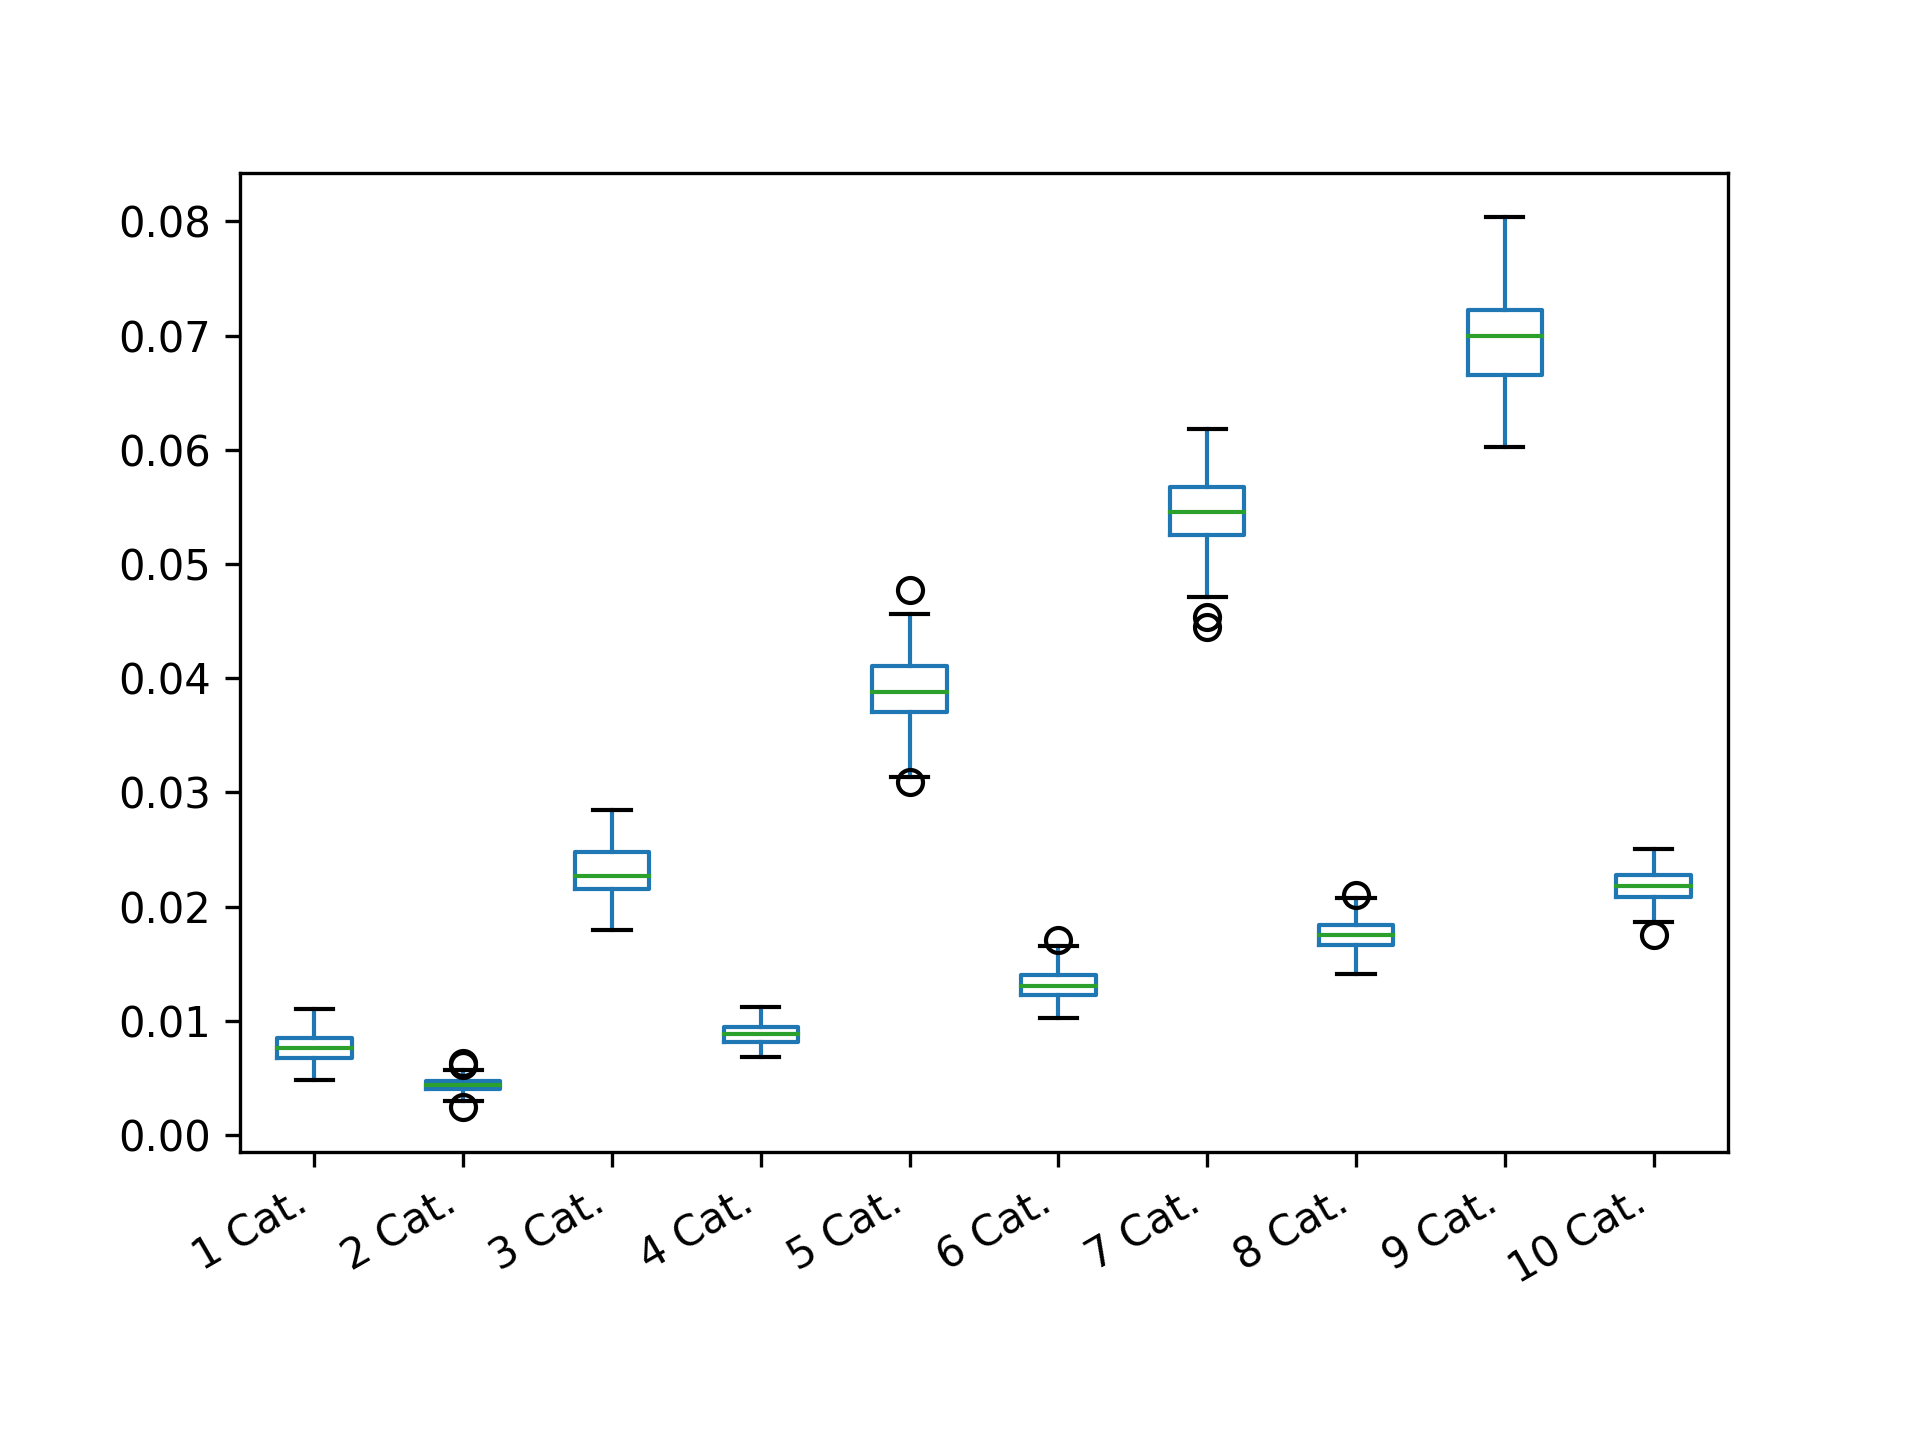

The table this chart was drawn from, first rows:
1 Cat.; 2 Cat.; 3 Cat.; 4 Cat.; 5 Cat.; 6 Cat.; 7 Cat.; 8 Cat.; 9 Cat.; 10 Cat.
0.008392; 0.0047; 0.02233; 0.01007; 0.04213; 0.01292; 0.05104; 0.01875; 0.07252; 0.02167
0.008042; 0.004842; 0.02301; 0.00775; 0.03158; 0.01376; 0.05373; 0.01616; 0.06601; 0.0228
0.00855; 0.003575; 0.0225; 0.009783; 0.04176; 0.01413; 0.05316; 0.01834; 0.07386; 0.02316
0.009783; 0.004117; 0.02348; 0.0095; 0.03653; 0.01087; 0.05187; 0.01744; 0.0737; 0.02274
0.008008; 0.004483; 0.02477; 0.01043; 0.03748; 0.01049; 0.04879; 0.01808; 0.06465; 0.01748
0.005817; 0.004167; 0.0269; 0.009267; 0.03619; 0.01114; 0.05783; 0.01619; 0.06386; 0.01914
0.00545; 0.004717; 0.02158; 0.008067; 0.03988; 0.01412; 0.05426; 0.01892; 0.06525; 0.02091
0.009392; 0.004283; 0.02095; 0.00915; 0.0344; 0.01258; 0.04977; 0.01749; 0.06351; 0.02022
0.008492; 0.004283; 0.02476; 0.008; 0.04172; 0.01216; 0.05329; 0.01481; 0.07053; 0.02178
0.00955; 0.003958; 0.02535; 0.009375; 0.03749; 0.01335; 0.0516; 0.0191; 0.07417; 0.02506
0.01046; 0.004117; 0.02604; 0.008883; 0.04134; 0.01543; 0.05052; 0.01843; 0.07527; 0.02307
0.009917; 0.004975; 0.02183; 0.01015; 0.03823; 0.01222; 0.05259; 0.01658; 0.06271; 0.02184
0.005058; 0.0046; 0.01918; 0.009883; 0.03632; 0.01299; 0.05261; 0.01805; 0.06807; 0.02092
0.008317; 0.004875; 0.02406; 0.008092; 0.03687; 0.01305; 0.05452; 0.01841; 0.06348; 0.02425
0.00615; 0.004483; 0.01949; 0.01052; 0.04508; 0.01328; 0.05723; 0.01648; 0.06114; 0.02369
0.007992; 0.005358; 0.0227; 0.0078; 0.03463; 0.01193; 0.0496; 0.01591; 0.06887; 0.02069
0.008108; 0.003817; 0.02265; 0.007292; 0.03848; 0.01068; 0.05884; 0.01656; 0.0673; 0.02038
0.008792; 0.003883; 0.02215; 0.009133; 0.04084; 0.01402; 0.05793; 0.01632; 0.06713; 0.02157
0.0094; 0.005283; 0.02447; 0.008142; 0.03787; 0.01222; 0.05616; 0.0165; 0.06993; 0.0226
0.005367; 0.004717; 0.02116; 0.009925; 0.0422; 0.01293; 0.05595; 0.01762; 0.06769; 0.02239
0.006342; 0.0032; 0.02846; 0.008717; 0.03809; 0.01597; 0.05448; 0.01632; 0.06336; 0.02281
0.007058; 0.004083; 0.02092; 0.007775; 0.03441; 0.01236; 0.05547; 0.0191; 0.06657; 0.02074
0.008642; 0.004408; 0.02243; 0.009567; 0.03605; 0.01374; 0.05224; 0.01915; 0.06943; 0.02114
0.004783; 0.004083; 0.02021; 0.0087; 0.03132; 0.01413; 0.05813; 0.01673; 0.06872; 0.02166
0.008633; 0.005667; 0.02579; 0.007117; 0.03458; 0.01275; 0.05307; 0.01702; 0.07437; 0.0223
0.00895; 0.00375; 0.02229; 0.008158; 0.03848; 0.01244; 0.05612; 0.01905; 0.07073; 0.02397
0.008467; 0.003375; 0.0263; 0.009708; 0.03658; 0.01235; 0.06138; 0.01436; 0.07252; 0.01962
0.009425; 0.003408; 0.02458; 0.008217; 0.03873; 0.01237; 0.05751; 0.01931; 0.06423; 0.02193
0.005175; 0.00385; 0.02682; 0.007208; 0.04137; 0.01172; 0.05893; 0.01664; 0.06768; 0.02283
0.008308; 0.004108; 0.01966; 0.009825; 0.03515; 0.01496; 0.05885; 0.01986; 0.06319; 0.02442
0.007367; 0.004733; 0.01972; 0.009375; 0.03868; 0.01352; 0.06175; 0.01544; 0.0718; 0.02364
0.009192; 0.004417; 0.02766; 0.009808; 0.03977; 0.01317; 0.06157; 0.01746; 0.07183; 0.02065
0.008075; 0.004633; 0.0247; 0.009708; 0.0401; 0.01265; 0.05261; 0.01703; 0.07182; 0.02267
0.007483; 0.003817; 0.02674; 0.009475; 0.04313; 0.01379; 0.05615; 0.0174; 0.07321; 0.02057
0.006167; 0.0042; 0.02606; 0.008825; 0.04172; 0.01297; 0.05419; 0.01957; 0.07015; 0.02045
0.006158; 0.004375; 0.02827; 0.007517; 0.04026; 0.01248; 0.05473; 0.01682; 0.06265; 0.023
0.007417; 0.004033; 0.02128; 0.009108; 0.0342; 0.01487; 0.05727; 0.01777; 0.08023; 0.01997
0.006433; 0.003825; 0.02491; 0.008008; 0.03965; 0.01082; 0.05183; 0.01823; 0.0701; 0.02469
0.007908; 0.003842; 0.0215; 0.008417; 0.03787; 0.01342; 0.05413; 0.0184; 0.06732; 0.02299
0.008033; 0.004683; 0.01996; 0.009458; 0.03753; 0.01423; 0.05733; 0.02007; 0.07394; 0.02032
0.009458; 0.004575; 0.02418; 0.007992; 0.04204; 0.0122; 0.05566; 0.017; 0.07021; 0.02211
0.005958; 0.005317; 0.02432; 0.009008; 0.04083; 0.01118; 0.05816; 0.01673; 0.06633; 0.02196
0.006742; 0.004292; 0.02236; 0.007917; 0.03815; 0.01257; 0.05184; 0.0186; 0.0687; 0.02168
0.007517; 0.004292; 0.02164; 0.009017; 0.04003; 0.01564; 0.05512; 0.01811; 0.07518; 0.02132
0.00675; 0.003283; 0.02409; 0.008125; 0.03712; 0.01289; 0.05488; 0.01688; 0.06847; 0.02254
0.007167; 0.005008; 0.02314; 0.01003; 0.03723; 0.01455; 0.05405; 0.01814; 0.07334; 0.02184
0.006883; 0.003675; 0.02537; 0.008575; 0.04111; 0.01335; 0.05767; 0.01754; 0.06028; 0.01892
0.0062; 0.004542; 0.01812; 0.009567; 0.04134; 0.01157; 0.05589; 0.0189; 0.06903; 0.02042
0.007367; 0.005017; 0.02373; 0.007667; 0.03777; 0.01545; 0.05048; 0.01684; 0.06964; 0.02328
0.01011; 0.004125; 0.02309; 0.0094; 0.04527; 0.01312; 0.05539; 0.02003; 0.06351; 0.02351
0.00725; 0.003825; 0.0231; 0.01018; 0.04005; 0.01323; 0.05417; 0.01621; 0.07358; 0.0213
0.007283; 0.0032; 0.0263; 0.008592; 0.04317; 0.01202; 0.05693; 0.01673; 0.07052; 0.02317
0.006575; 0.0044; 0.0203; 0.0073; 0.03948; 0.01323; 0.0513; 0.01798; 0.06995; 0.02148
0.007592; 0.004408; 0.01997; 0.009808; 0.04155; 0.01415; 0.05505; 0.01808; 0.06579; 0.02345
0.009175; 0.004233; 0.02579; 0.008683; 0.04342; 0.01411; 0.05266; 0.0185; 0.07565; 0.01999
0.006642; 0.003117; 0.02474; 0.009758; 0.04155; 0.01454; 0.05097; 0.01738; 0.06987; 0.02127
0.006292; 0.004567; 0.02332; 0.008075; 0.03708; 0.01278; 0.04966; 0.01699; 0.06408; 0.02158
0.00645; 0.004875; 0.02488; 0.007792; 0.03592; 0.01257; 0.0566; 0.01632; 0.06986; 0.02127
0.009125; 0.004567; 0.02131; 0.01012; 0.03811; 0.01223; 0.05384; 0.01709; 0.07207; 0.02291
0.0076; 0.004617; 0.02283; 0.008217; 0.03816; 0.01273; 0.05597; 0.01847; 0.07215; 0.02013
... 140 more rows
